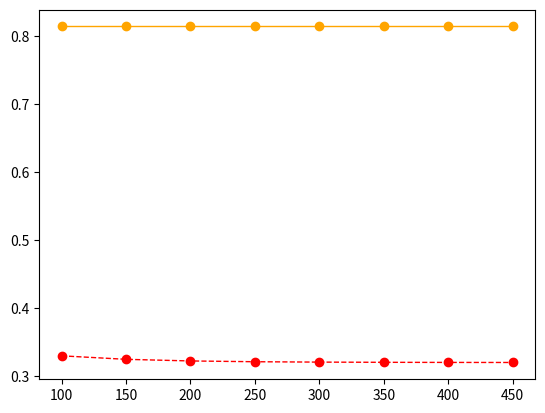

The matplotlib source for this figure:
import random
import numpy as np
from scipy.special import perm, comb
import matplotlib.pyplot as plt
import matplotlib.pylab as mp
from scipy.signal import savgol_filter
from scipy.interpolate import make_interp_spline

PL = 20*np.log10(0.125/(4*np.pi))
beta = 10
Pt = 100
Pn=pow(10, -9)
p=0.005
N=500
p = 1/N
sigma = 0.95
xi = 0.95
p_comp = N*p*pow(1-p,N-1)/(1-pow(1-p,N))
d = 143
expont = pow(10, 0.1 *PL)*beta*Pn*pow(d, 5)/Pt
print("exponent=",expont)
m_epsilon = 1-pow(np.e, -expont)
## 给定目标竞争成功概率和目标传输成功概率
p_suc = sigma*xi
p_comm = 0
x = []
y1=[]
for N in range(100,500, 50):
    x.append(N)
    for f in range(int(N/2+1),N-1):
        p_comm = p_comm + comb(N-1, f)* pow(1-p_suc,f)*pow(p_suc, N-1-f)
    p_cp = p_suc * (1-p_comm) * p_suc
    print("p_consensus = ", p_cp)
    y1.append(p_cp)
# plt.plot(x, y, 'o-', c='orange', label ='SWIB', linewidth=1)
# plt.show()

x = []
y=[]
p_comm = 0
for N in range(100,500, 50):
    p = 1/N
    p_c = N*p*pow(1-p,N-1)/(1-pow(1-p,N))
    print("p_c = ", p_c)
    expont = pow(10, 0.1 *PL)*beta*Pn*pow(d, 3)/Pt
    print("exponent=",expont)
    epsilon = 1-pow(np.e, -expont)
    p_suc= p_c*(1-epsilon)
    print("max epsilon=", epsilon)
    x.append(N)
    for f in range(int(N/2+1),N-1):
        p_comm = p_comm + comb(N-1, f)* pow(1-p_suc,f)*pow(p_suc, N-1-f)
    p_cp = p_suc * (1-p_comm) * p_suc
    print("p_consensus = ", p_cp)
    y.append(p_cp)
plt.plot(x, y, 'o--', c='red', label ='SWIB', linewidth=1)
plt.plot(x, y1, 'o-', c='orange', label ='SWIB', linewidth=1)
plt.show()



x_comp = np.log(1-sigma)/np.log(1-p_comp)
print("p_comp = ", p_comp)
print("x_comp = ", round(x_comp))

# m_epsilon = 0.0005
x_trans = np.log(1-pow(xi,N))/np.log(m_epsilon)
print("max epsilon=", m_epsilon)
print("x_trans=", x_trans)
print("x_trans=", round(x_trans))
# N = np.arange(100, 1501, 50)
P=np.arange(0.01, 0.61, 0.01)
n=100
x = []
y = []
for p in P:
    x.append(p)
    p_comp = n*p*pow(1-p,n-1)/(1-pow(1-p,n))
    y.append(p_comp)
# plt.plot(x, y, 'o-', c='orange', label ='SWIB', linewidth=1)
# plt.show()
